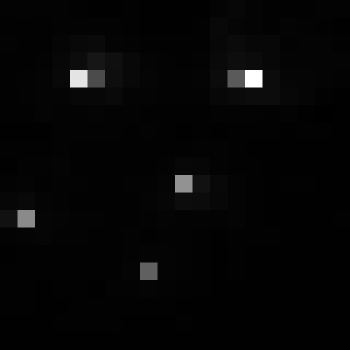

The data file committed next to this chart (first rows):
, xmin, ymin, lat, lon, area, perimeter, max_nanowatts, min_nanowatts, moonlight_illumination, clear_sky_confidence, mean_nanowatts
0, 893, 3087, -5.045, -5.045, 1.0, 0.0, 40.27, 0.1294, 11.82, 0.0, 1.458
